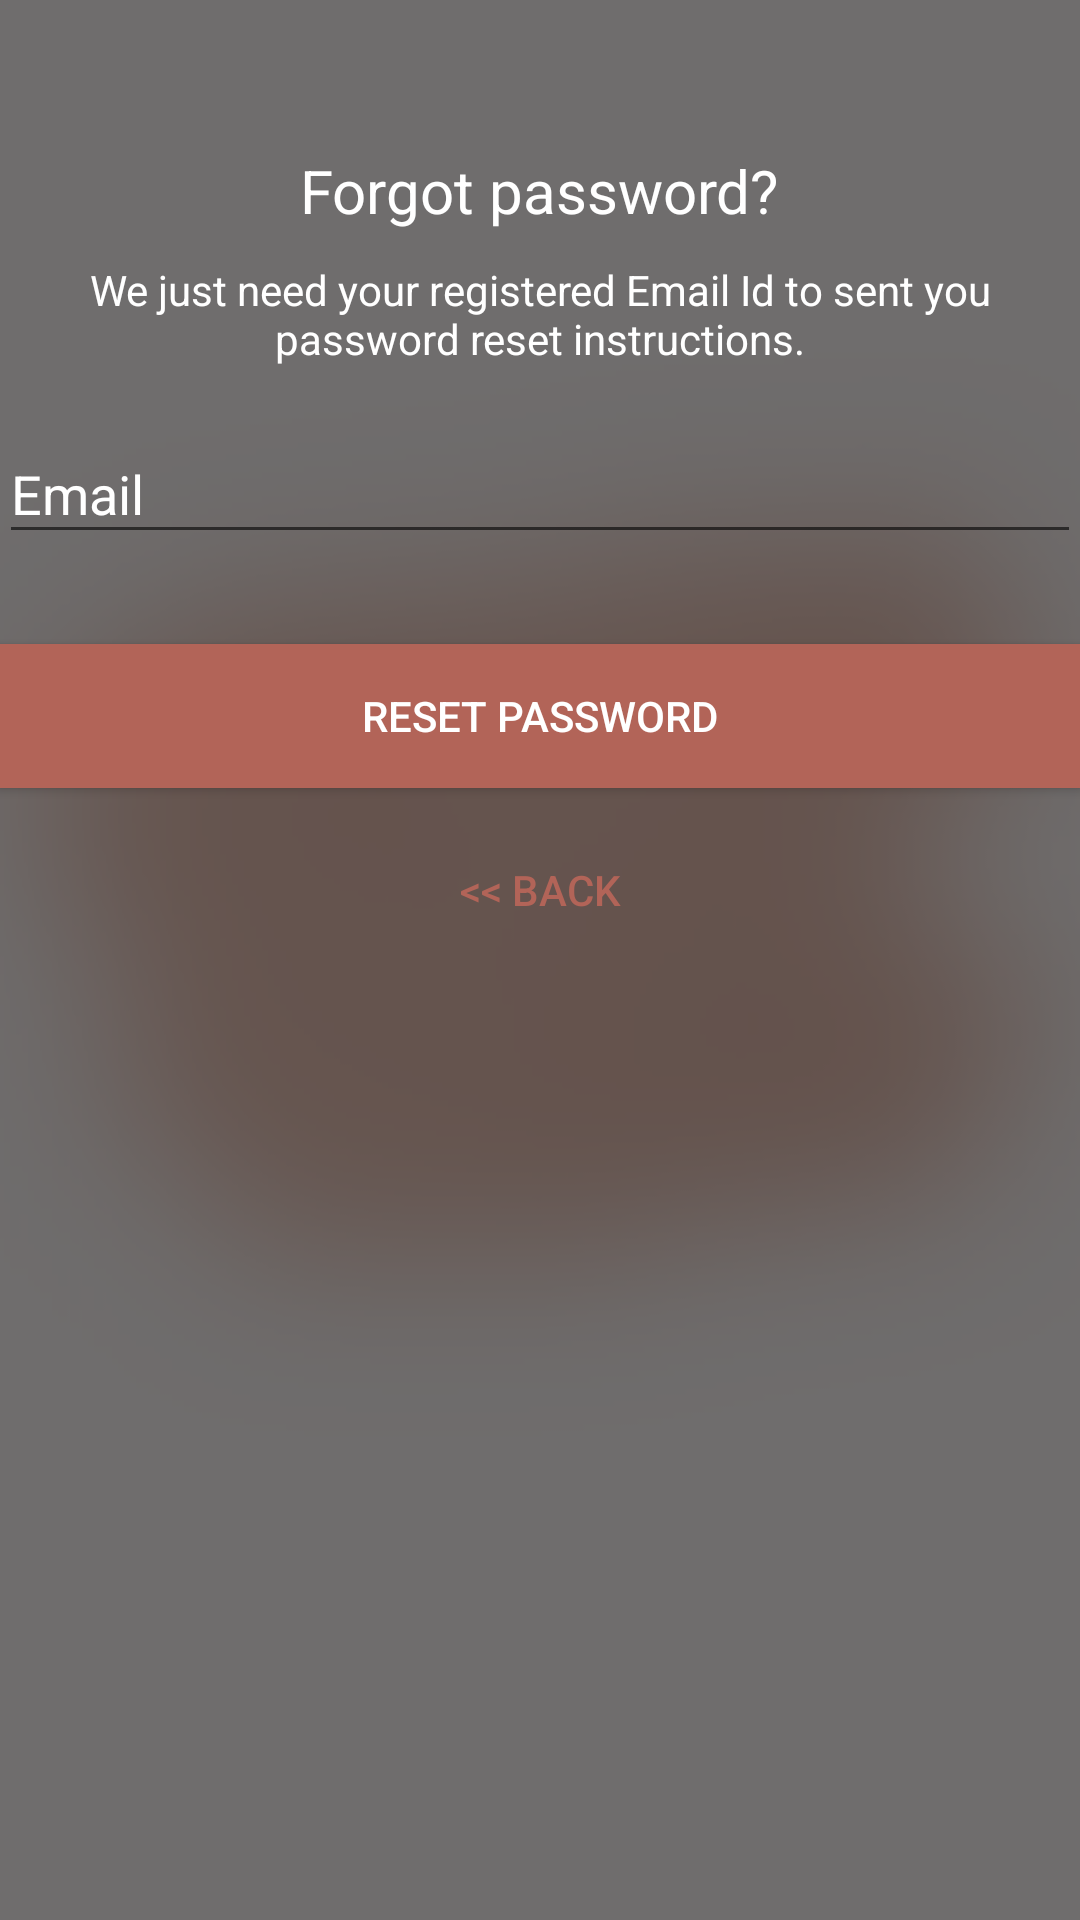

Reconstruct the res/layout file that produces this screen, plus the resources it refers to.
<!-- AndroidManifest.xml: application theme AppTheme -->
<!-- res/layout/activity_reset_password.xml -->
<?xml version="1.0" encoding="utf-8"?>
<android.support.design.widget.CoordinatorLayout xmlns:android="http://schemas.android.com/apk/res/android"
    xmlns:app="http://schemas.android.com/apk/res-auto"
    xmlns:tools="http://schemas.android.com/tools"
    android:layout_width="match_parent"
    android:layout_height="match_parent"
    android:layout_gravity="center"
    android:background="@drawable/verify"
    android:fitsSystemWindows="true"
    tools:context=".ResetPasswordActivity">

    <LinearLayout
        android:layout_width="fill_parent"
        android:layout_height="wrap_content"
        android:layout_marginTop="30dp"
        android:gravity="center"
        android:orientation="vertical"
        android:padding="@dimen/activity_horizontal_margin">


        <ImageView
            android:layout_width="@dimen/logo_w_h"
            android:layout_height="@dimen/logo_w_h"
            android:layout_gravity="center_horizontal"
            android:layout_marginBottom="10dp"
            android:src="@mipmap/ic_launcher" />

        <TextView
            android:layout_width="wrap_content"
            android:layout_height="wrap_content"
            android:layout_gravity="center_horizontal"
            android:padding="10dp"
            android:text="@string/lbl_forgot_password"
            android:textColor="@android:color/white"
            android:textSize="20dp" />

        <TextView
            android:layout_width="wrap_content"
            android:layout_height="wrap_content"
            android:layout_marginBottom="10dp"
            android:gravity="center_horizontal"
            android:padding="@dimen/activity_horizontal_margin"
            android:text="@string/forgot_password_msg"
            android:textColor="@android:color/white"
            android:textSize="14dp" />

        <android.support.design.widget.TextInputLayout
            android:layout_width="match_parent"
            android:layout_height="wrap_content">

            <EditText
                android:id="@+id/email"
                android:layout_width="match_parent"
                android:layout_height="wrap_content"
                android:layout_marginBottom="10dp"
                android:layout_marginTop="20dp"
                android:hint="@string/hint_email"
                android:inputType="textEmailAddress"
                android:textColor="@android:color/white"
                android:textColorHint="@android:color/white" />
        </android.support.design.widget.TextInputLayout>

        

        <Button
            android:id="@+id/btn_reset_password"
            android:layout_width="fill_parent"
            android:layout_height="wrap_content"
            android:layout_marginTop="20dip"
            android:background="@color/colorAccent"
            android:text="@string/btn_reset_password"
            android:textColor="@android:color/white" />

        <Button
            android:id="@+id/btn_back"
            android:layout_width="wrap_content"
            android:layout_height="wrap_content"
            android:layout_marginTop="10dp"
            android:background="@null"
            android:text="@string/btn_back"
            android:textColor="@color/colorAccent" />

    </LinearLayout>

    <ProgressBar
        android:id="@+id/progressBar"
        android:layout_width="30dp"
        android:layout_height="30dp"
        android:layout_gravity="center|bottom"
        android:layout_marginBottom="20dp"
        android:visibility="gone" />
</android.support.design.widget.CoordinatorLayout>
<!-- resources referenced by this layout -->
<resources>
  <color name="colorAccent">#B26458</color>
  <!-- drawable verify: png bitmap (drawable, 37571 bytes) -->
  <!-- mipmap ic_launcher: png bitmap (mipmap-hdpi, 2274 bytes) -->
  <string name="btn_back">&lt;&lt; Back</string>
  <string name="btn_reset_password">Reset Password</string>
  <string name="forgot_password_msg">We just need your registered Email Id to sent you password reset instructions.</string>
  <string name="hint_email">Email</string>
  <string name="lbl_forgot_password">Forgot password?</string>
  <style name="AppTheme" parent="Theme.AppCompat.Light.DarkActionBar">
          
          <item name="colorPrimary">@color/colorPrimary</item>
          <item name="colorPrimaryDark">@color/colorPrimaryDark</item>
          <item name="colorAccent">@color/colorAccent</item>
  
          <item name="android:textColorHint">@color/white</item>
      </style>
  <color name="colorPrimary">#3F51B5</color>
  <color name="colorPrimaryDark">#262020</color>
  <color name="white">#ffffff</color>
</resources>
